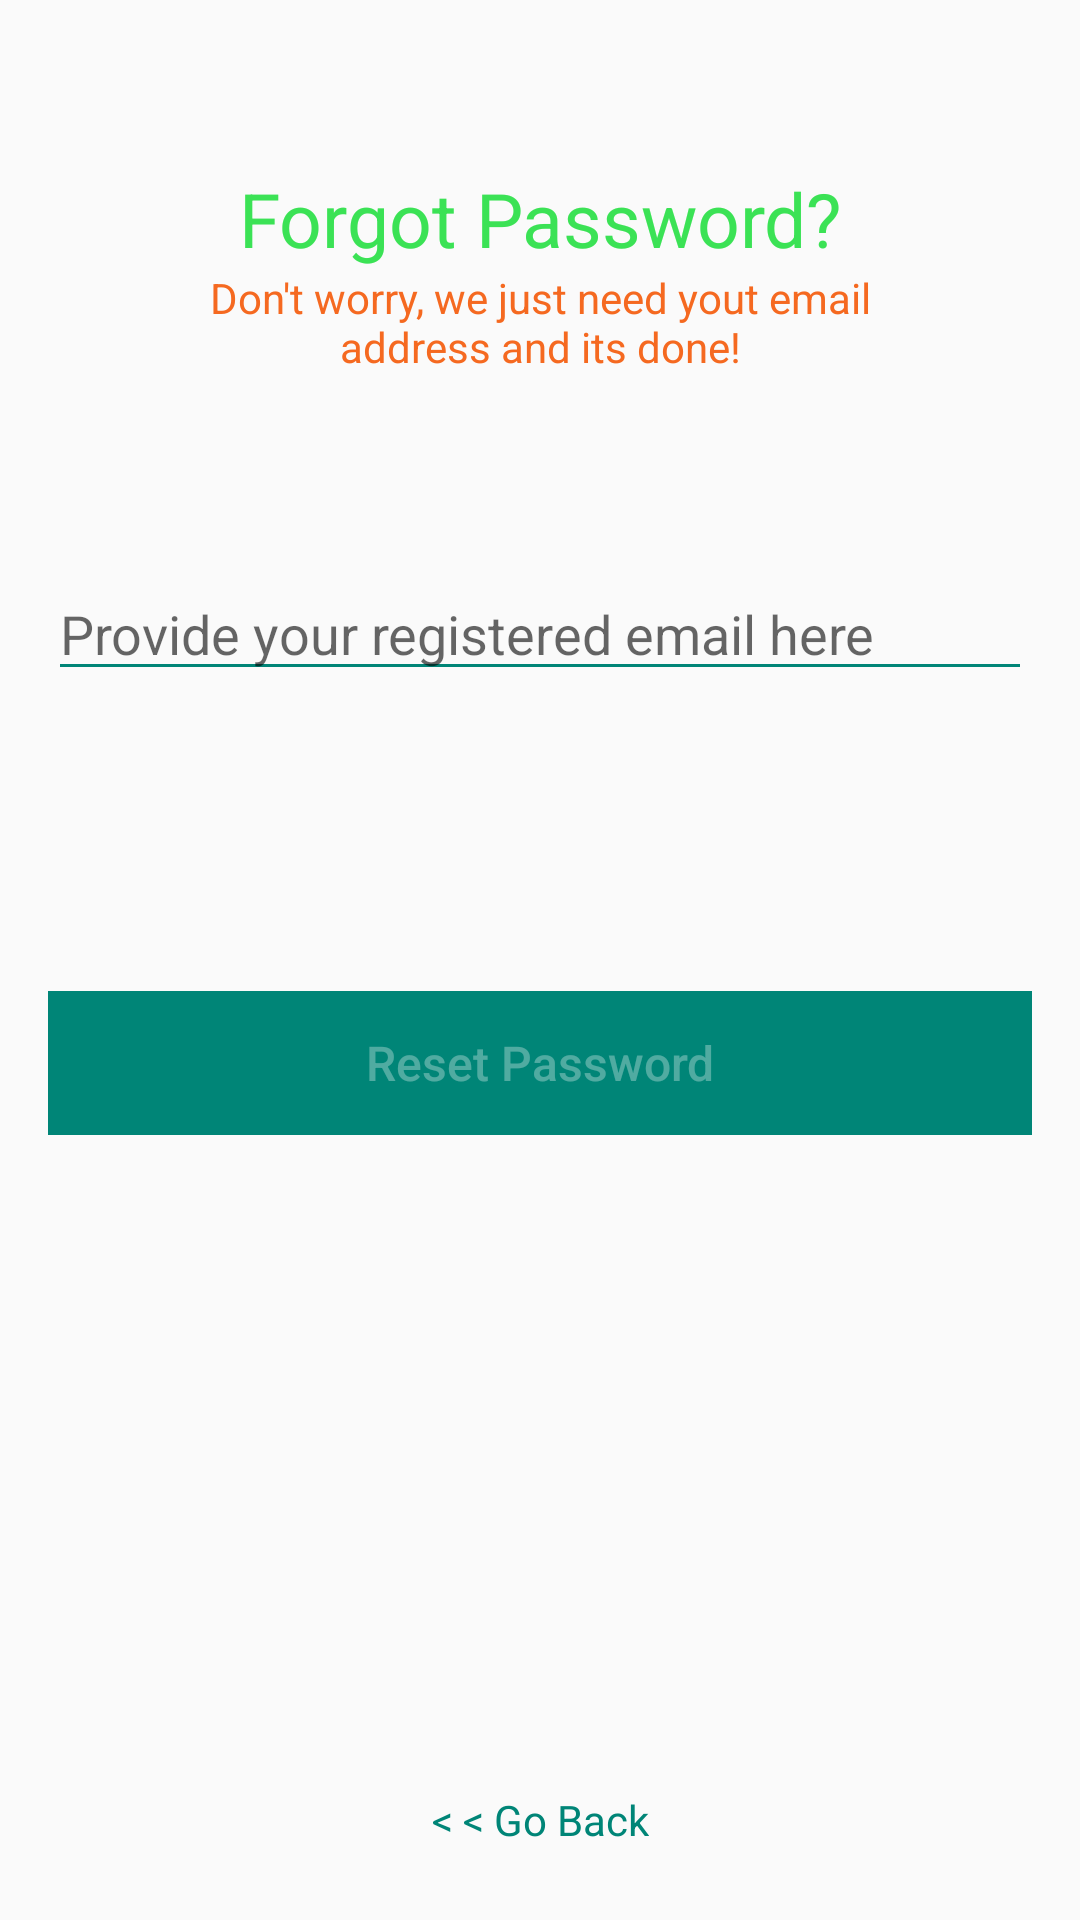

The Android layout XML behind this screen, and the referenced resources:
<!-- AndroidManifest.xml: application theme AppTheme -->
<!-- res/layout/fragment_reset_password.xml -->
<?xml version="1.0" encoding="utf-8"?>
<FrameLayout xmlns:android="http://schemas.android.com/apk/res/android"
    xmlns:app="http://schemas.android.com/apk/res-auto"
    xmlns:tools="http://schemas.android.com/tools"
    android:layout_width="match_parent"
    android:layout_height="match_parent"
    tools:context=".ResetPasswordFragment">

    

    <androidx.constraintlayout.widget.ConstraintLayout
        android:layout_width="match_parent"
        android:layout_height="match_parent">

        <ImageView
            android:id="@+id/imageView"
            android:layout_width="wrap_content"
            android:layout_height="wrap_content"
            android:layout_marginTop="56dp"
            android:src="@drawable/forgot_password_icon"
            app:layout_constraintEnd_toEndOf="parent"
            app:layout_constraintStart_toStartOf="parent"
            app:layout_constraintTop_toTopOf="parent" />

        <TextView
            android:id="@+id/textView"
            android:layout_width="wrap_content"
            android:layout_height="wrap_content"
            android:text="Forgot Password?"
            android:textColor="#3BE255"
            android:textSize="25sp"
            app:layout_constraintEnd_toEndOf="parent"
            app:layout_constraintStart_toStartOf="parent"
            app:layout_constraintTop_toBottomOf="@+id/imageView" />

        <TextView
            android:id="@+id/textView2"
            android:layout_width="270dp"
            android:layout_height="wrap_content"
            android:text="Don't worry, we just need yout email address and its done!"
            android:textAlignment="center"
            android:textColor="#F56920"
            app:layout_constraintEnd_toEndOf="parent"
            app:layout_constraintStart_toStartOf="parent"
            app:layout_constraintTop_toBottomOf="@+id/textView" />

        <EditText
            android:id="@+id/forgot_password_email"
            android:layout_width="match_parent"
            android:layout_height="wrap_content"
            android:layout_marginStart="16dp"
            android:layout_marginTop="64dp"
            android:layout_marginEnd="16dp"
            android:backgroundTint="@color/colorPrimary"
            android:ems="10"
            android:hint="Provide your registered email here"
            android:inputType="textEmailAddress"
            android:textColor="@color/colorPrimary"
            android:theme="@style/RedProgressbar"
            app:layout_constraintEnd_toEndOf="parent"
            app:layout_constraintStart_toStartOf="parent"
            app:layout_constraintTop_toBottomOf="@+id/textView2" />

        <Button
            android:id="@+id/reset_password_button"
            android:layout_width="0dp"
            android:layout_height="wrap_content"
            android:layout_marginStart="16dp"
            android:layout_marginTop="100dp"
            android:layout_marginEnd="16dp"
            android:background="@color/colorPrimary"
            android:enabled="false"
            android:text="Reset Password"
            android:textAllCaps="false"
            android:textColor="#50ffffff"
            android:textSize="16dp"
            app:layout_constraintEnd_toEndOf="parent"
            app:layout_constraintHorizontal_bias="0.0"
            app:layout_constraintStart_toStartOf="parent"
            app:layout_constraintTop_toBottomOf="@+id/forgot_password_email" />

        <TextView
            android:id="@+id/tv_forgot_password_goback"
            android:layout_width="wrap_content"
            android:layout_height="wrap_content"
            android:layout_marginBottom="24dp"
            android:text="&lt; &lt; Go Back"
            android:textColor="@color/colorPrimary"
            app:layout_constraintBottom_toBottomOf="parent"
            app:layout_constraintEnd_toEndOf="parent"
            app:layout_constraintStart_toStartOf="parent" />

        <LinearLayout
            android:id="@+id/forgot_password_email_icon_container"
            android:layout_width="wrap_content"
            android:layout_height="wrap_content"
            android:orientation="horizontal"
            app:layout_constraintBottom_toTopOf="@+id/reset_password_button"
            app:layout_constraintEnd_toEndOf="parent"
            app:layout_constraintStart_toStartOf="parent"
            app:layout_constraintTop_toBottomOf="@+id/forgot_password_email">

            <ImageView
                android:id="@+id/forgot_password_email_icon"
                android:layout_width="wrap_content"
                android:layout_height="wrap_content"
                android:layout_gravity="center"
                android:src="@drawable/sending_email"
                android:visibility="gone"></ImageView>

            <TextView
                android:id="@+id/forgot_password_email_icon_text"
                android:layout_width="match_parent"
                android:layout_height="match_parent"
                android:layout_marginLeft="5dp"
                android:text="Recovery Email Sent Successfully! Check your inbox. "
                android:textColor="@color/transparent_green"
                android:visibility="gone" />
        </LinearLayout>

        <ProgressBar
            android:id="@+id/forgot_password_progress_bar"
            style="?android:attr/progressBarStyleHorizontal"
            android:layout_width="75dp"
            android:layout_height="wrap_content"
            android:indeterminate="true"
            android:theme="@style/RedProgressbar"
            android:visibility="gone"
            app:layout_constraintEnd_toEndOf="@+id/forgot_password_email_icon_container"
            app:layout_constraintStart_toStartOf="@+id/forgot_password_email_icon_container"
            app:layout_constraintTop_toBottomOf="@+id/forgot_password_email_icon_container" />

    </androidx.constraintlayout.widget.ConstraintLayout>
</FrameLayout>
<!-- resources referenced by this layout -->
<resources>
  <color name="colorPrimary">#008577</color>
  <color name="transparent_green">#6B008577</color>
  <style name="RedProgressbar" parent="Theme.AppCompat.Light.NoActionBar">
          
          <item name="colorPrimary">@color/colorPrimary</item>
          <item name="colorPrimaryDark">@color/colorPrimaryDark</item>
          <item name="colorAccent">@color/colorPrimary</item>
          <item name="android:windowBackground">@drawable/splash_image</item>
      </style>
  <style name="AppTheme" parent="Theme.AppCompat.Light.NoActionBar">
          
          <item name="colorPrimary">@color/colorPrimary</item>
          <item name="colorPrimaryDark">@color/colorPrimaryDark</item>
          <item name="colorAccent">@color/colorAccent</item>
      </style>
  <color name="colorPrimaryDark">#00574B</color>
  <!-- drawable splash_image: png bitmap (drawable-v24, 28166 bytes) -->
  <color name="colorAccent">#008577</color>
</resources>
